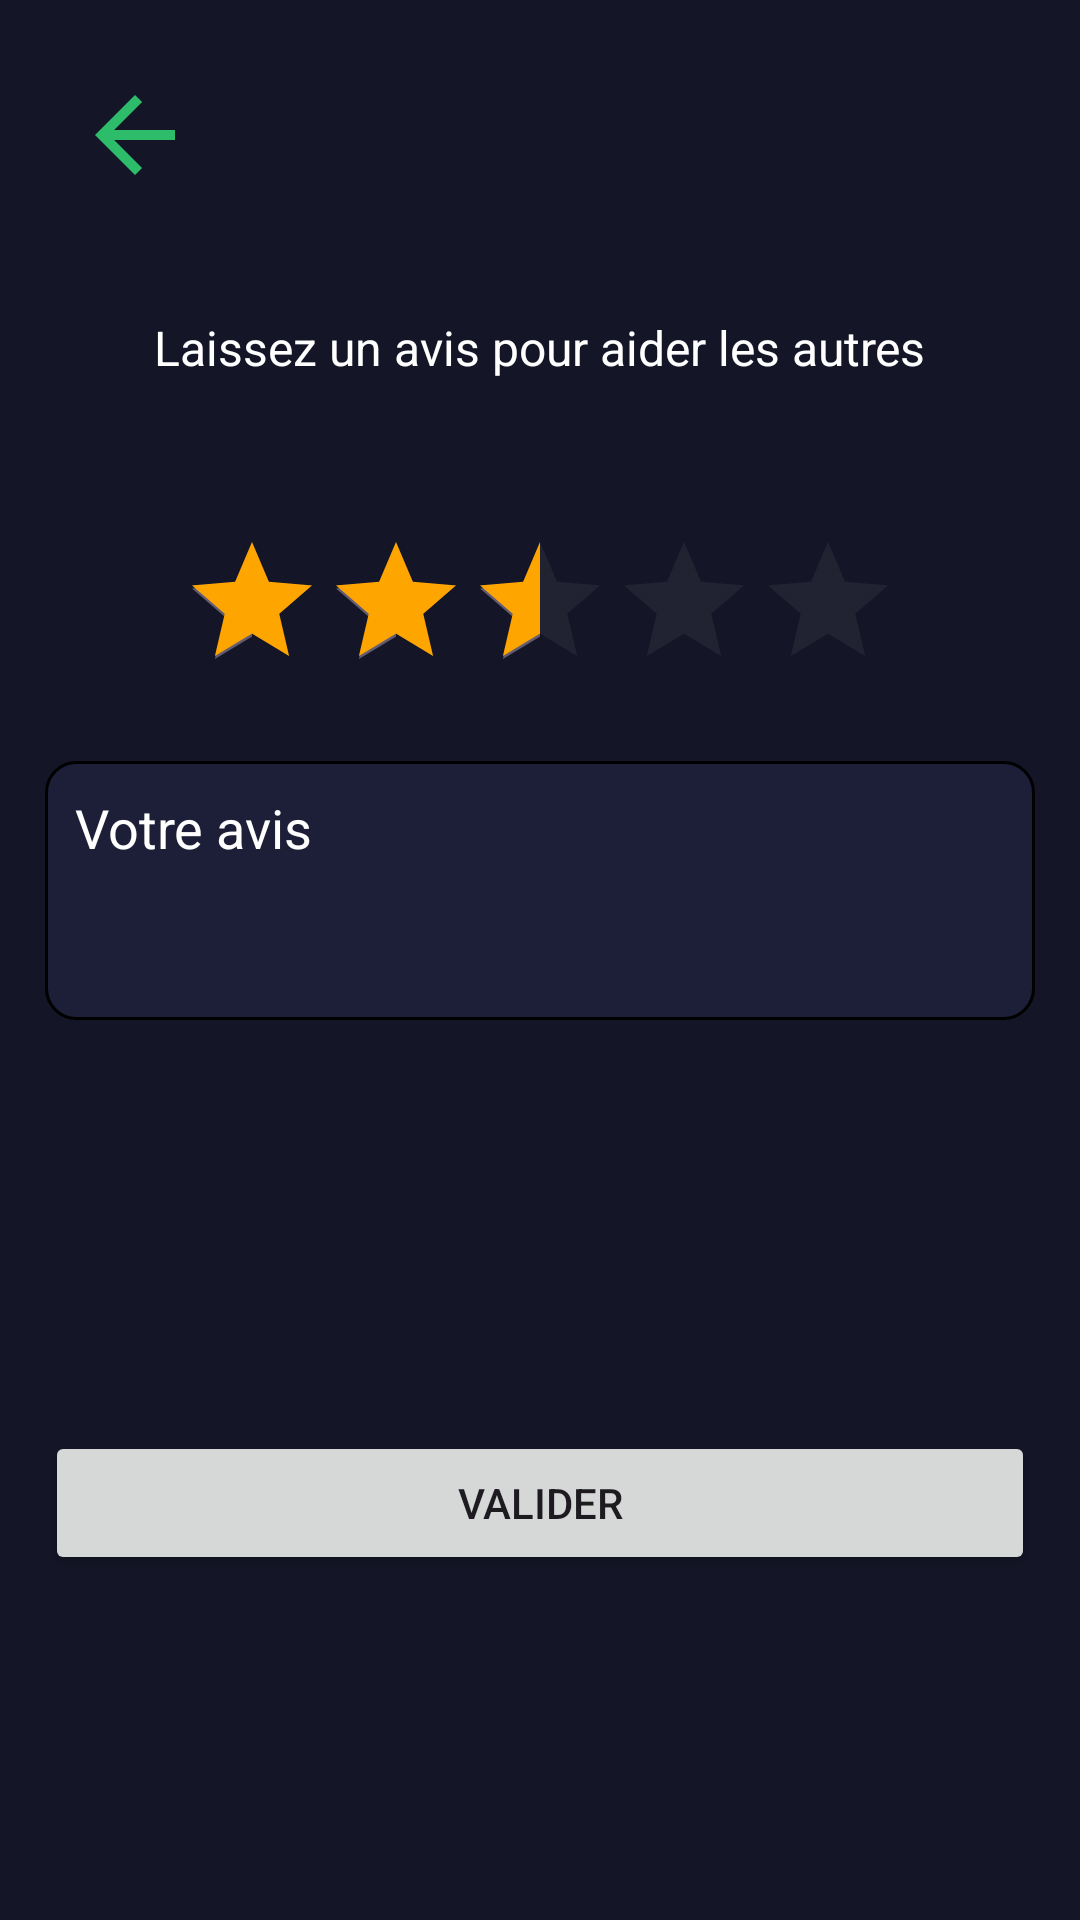

Reconstruct the res/layout file that produces this screen, plus the resources it refers to.
<!-- AndroidManifest.xml: application theme Theme.CityNav -->
<!-- res/layout/review_page.xml -->
<RelativeLayout xmlns:android="http://schemas.android.com/apk/res/android"
    xmlns:tools="http://schemas.android.com/tools"
    android:layout_width="match_parent"
    android:layout_height="match_parent"
    android:background="@color/primaryBgColor"
    android:padding="15dp"
    tools:context=".MainActivity">
    <ImageView
        android:id="@+id/back_action"
        android:layout_width="40dp"
        android:layout_height="40dp"
        android:scaleType="centerCrop"
        android:src="@drawable/ic_back_action"
        android:layout_margin="10dp"
         />

    <RelativeLayout
        android:layout_width="match_parent"
        android:layout_height="wrap_content"
        android:layout_below="@id/back_action"
        android:layout_marginTop="30dp"
        android:id="@+id/group">

        <TextView
            android:id="@+id/msg"
            style="@style/Title2Style"
            android:layout_width="wrap_content"
            android:layout_height="wrap_content"
            android:layout_centerHorizontal="true"
            android:text="Laissez un avis pour aider les autres"

            />

        <RatingBar
            android:id="@+id/ratingBar"
            android:layout_width="wrap_content"
            android:layout_height="wrap_content"
            android:layout_below="@id/msg"
            android:layout_centerHorizontal="true"
            android:layout_marginTop="50dp"
            android:progressTint="@color/orange"
            android:rating="2.4" />

        <EditText
            android:id="@+id/editTextReview"
            android:layout_width="match_parent"
            android:layout_height="wrap_content"
            android:layout_below="@id/ratingBar"
            android:layout_marginTop="20dp"
            android:gravity="top|start"
            android:hint="Votre avis"
            android:inputType="textMultiLine"
            android:lines="3"
            android:padding="10dp"
            android:textColor="@color/white"
            android:background="@drawable/rounded_edittext_bg"
            android:textColorHint="@color/white" />



    </RelativeLayout>
    <Button
        android:id="@+id/btnSubmit"
        android:layout_width="match_parent"
        android:layout_height="wrap_content"

        android:layout_centerHorizontal="true"
        android:layout_marginBottom="100dp"
        android:layout_alignParentBottom="true"
        android:text="Valider" />

</RelativeLayout>
<!-- resources referenced by this layout -->
<resources>
  <color name="orange">#FFA500</color>
  <color name="primaryBgColor">#141627</color>
  <color name="white">#FFFFFFFF</color>
  <!-- drawable ic_back_action (drawable-anydpi) -->
  <vector xmlns:android="http://schemas.android.com/apk/res/android"
      android:width="24dp"
      android:height="24dp"
      android:viewportWidth="24"
      android:viewportHeight="24"
      android:tint="#33E57A"
      android:alpha="0.8"
      android:autoMirrored="true">
    <path
        android:fillColor="@android:color/white"
        android:pathData="M20,11H7.83l5.59,-5.59L12,4l-8,8 8,8 1.41,-1.41L7.83,13H20v-2z"/>
  </vector>
  <!-- drawable rounded_edittext_bg (drawable) -->
  <shape xmlns:android="http://schemas.android.com/apk/res/android">
      <corners android:radius="10dp" />
      <solid android:color="@color/secondaryBgColor" />
      <stroke
          android:color="@android:color/background_dark"
          android:width="1dp" />
  </shape>
  <style name="Title2Style">
          <item name="android:textColor">@color/white</item>
          <item name="android:textSize">16dp</item>
      </style>
  <style name="Theme.CityNav" parent="Base.Theme.CityNav" />
  <color name="secondaryBgColor">#1C1F37</color>
  <style name="Base.Theme.CityNav" parent="Theme.Material3.DayNight.NoActionBar">
          
          
          <item name="colorPrimaryDark">@color/primaryBgColor</item>
  
      </style>
</resources>
